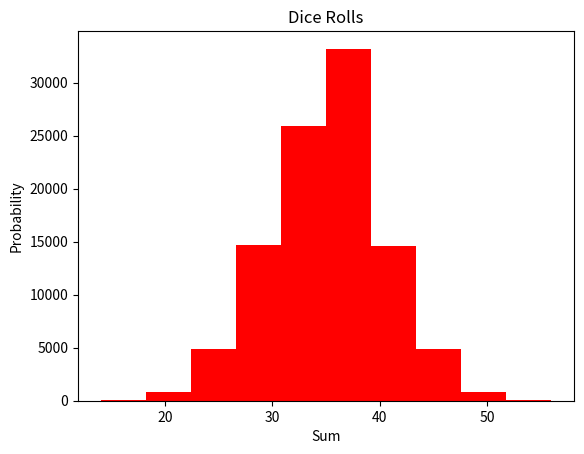

Python code for this plot:
import matplotlib.pyplot as plt
import numpy as np

x=np.random.randint(1,7,(100000,10))
y=np.sum(x,axis=1)
probs=np.array([0 for i in range(10,61)])

plt.hist(y,color='red')
plt.xlabel("Sum")
plt.ylabel("Probability")
plt.title("Dice Rolls")


for i in range(10,61):
    probs[i-10]=np.sum(y==i)
print(probs)